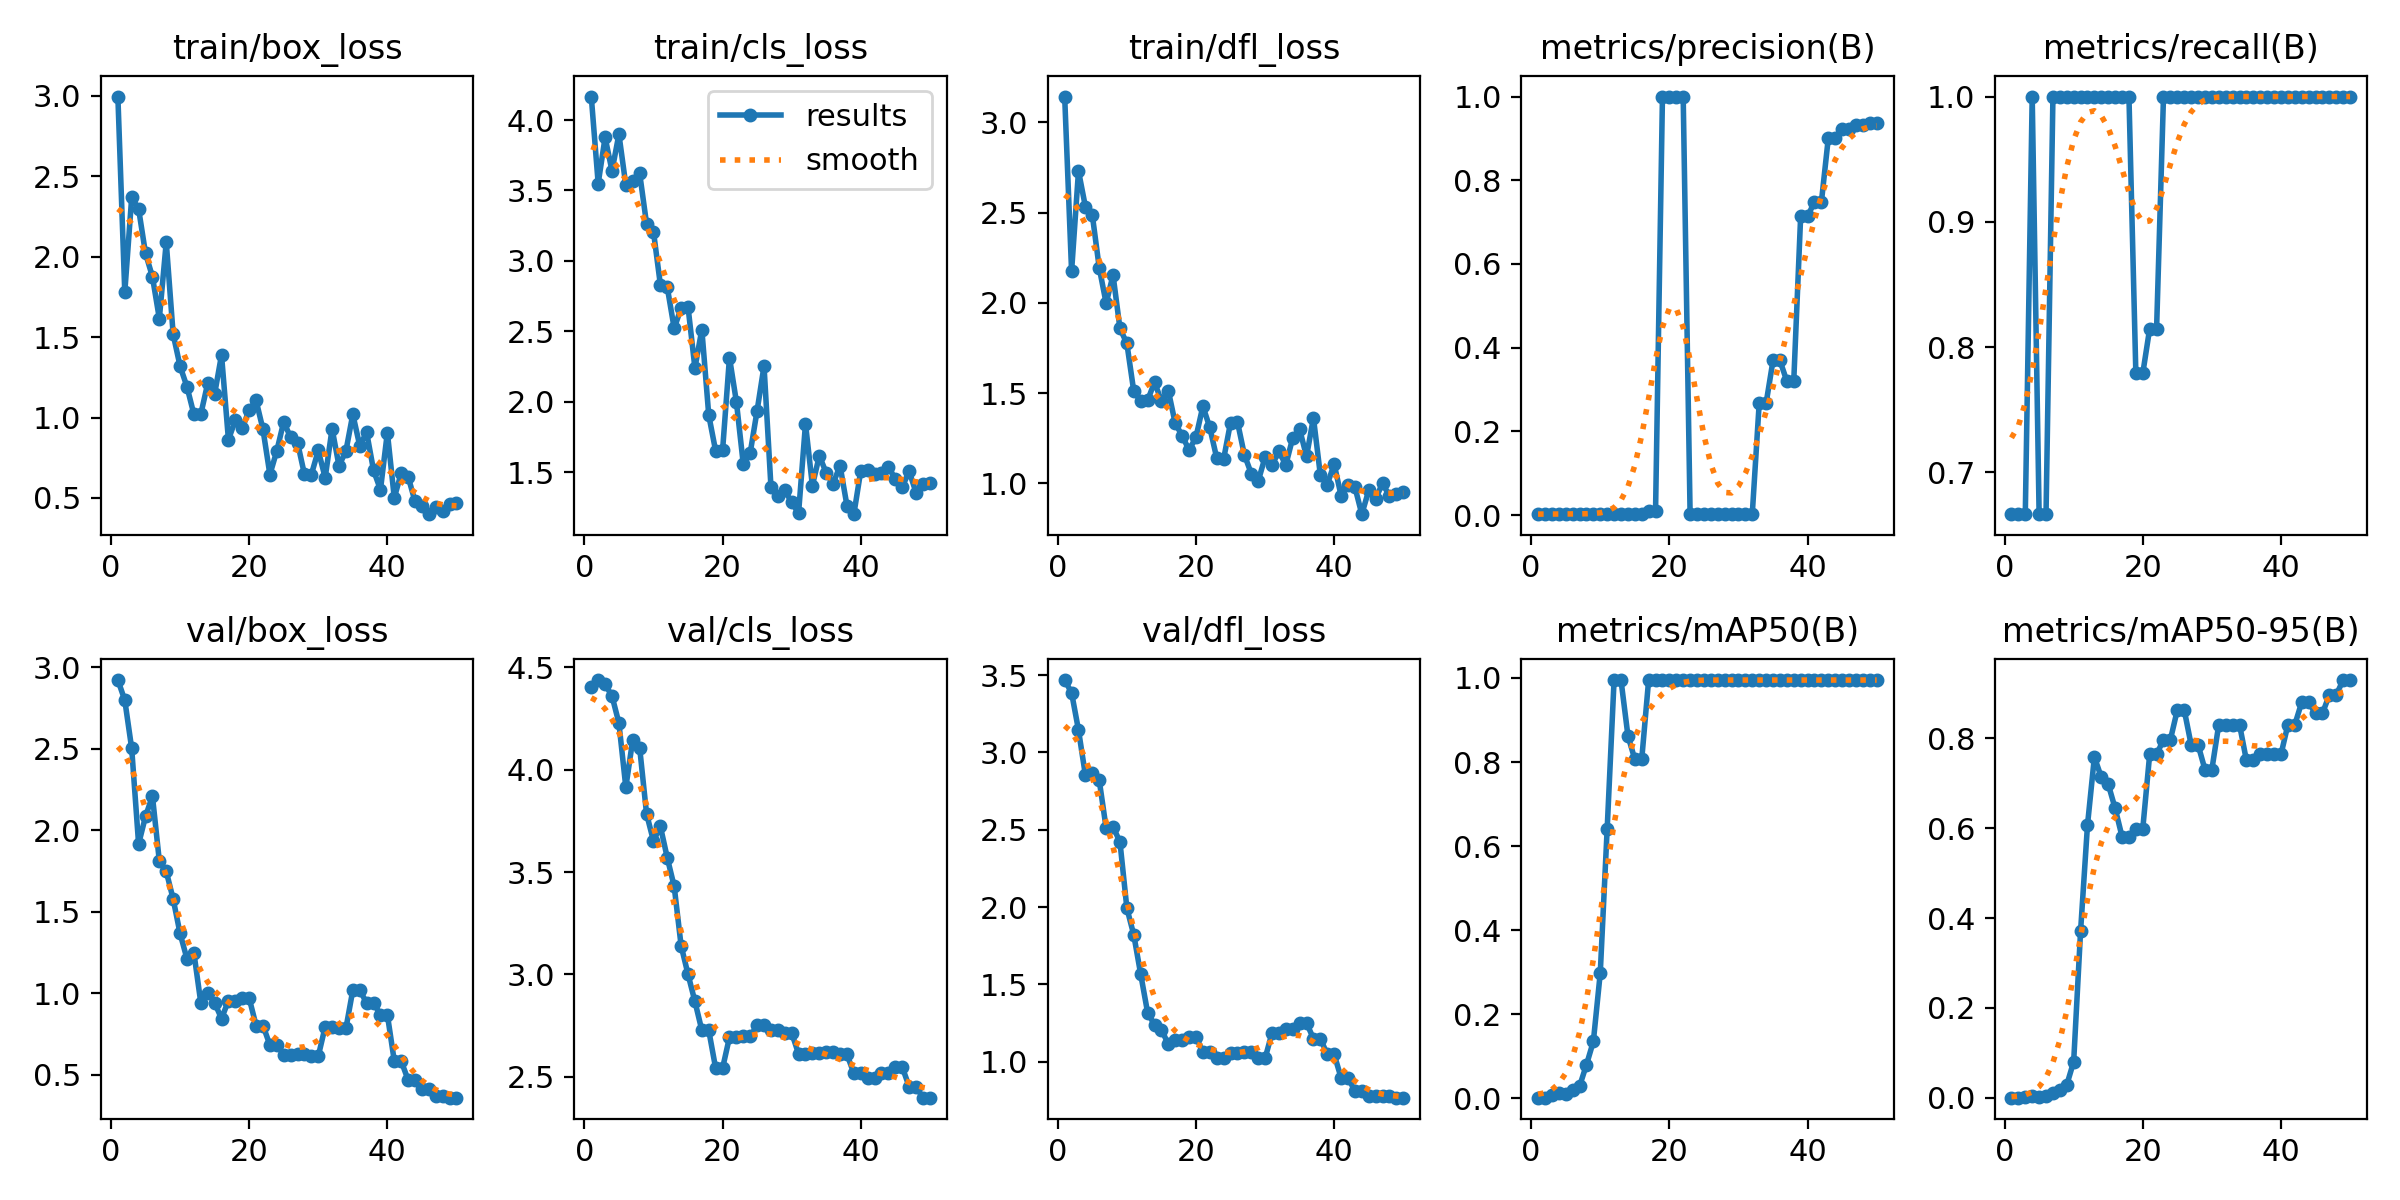

Data behind this chart, as committed beside it:
epoch, time, train/box_loss, train/cls_loss, train/dfl_loss, metrics/precision(B), metrics/recall(B), metrics/mAP50(B), metrics/mAP50-95(B), val/box_loss, val/cls_loss, val/dfl_loss, lr/pg0, lr/pg1, lr/pg2
1, 3.593, 2.996, 4.167, 3.144, 0.00222, 0.6667, 0.00194, 0.00058, 2.923, 4.402, 3.468, 0, 0, 0
2, 11.08, 1.779, 3.549, 2.175, 0.00222, 0.6667, 0.00195, 0.00058, 2.799, 4.438, 3.385, 1.9604e-05, 1.9604e-05, 1.9604e-05
3, 17.66, 2.369, 3.877, 2.731, 0.00222, 0.6667, 0.00895, 0.0013, 2.503, 4.417, 3.144, 3.8416e-05, 3.8416e-05, 3.8416e-05
4, 22.8, 2.297, 3.64, 2.533, 0.00333, 1, 0.01382, 0.00361, 1.916, 4.361, 2.852, 5.6436e-05, 5.6436e-05, 5.6436e-05
5, 27.93, 2.021, 3.899, 2.487, 0.00222, 0.6667, 0.01085, 0.00217, 2.086, 4.228, 2.868, 7.3664e-05, 7.3664e-05, 7.3664e-05
6, 33.36, 1.876, 3.538, 2.195, 0.00222, 0.6667, 0.02084, 0.00507, 2.211, 3.914, 2.82, 9.01e-05, 9.01e-05, 9.01e-05
7, 38.12, 1.615, 3.565, 1.998, 0.00333, 1, 0.02911, 0.01121, 1.812, 4.147, 2.511, 0.0001057, 0.0001057, 0.0001057
8, 43.16, 2.09, 3.622, 2.154, 0.00333, 1, 0.08002, 0.01864, 1.749, 4.108, 2.519, 0.0001206, 0.0001206, 0.0001206
9, 51.48, 1.518, 3.264, 1.858, 0.00333, 1, 0.1357, 0.02893, 1.579, 3.785, 2.421, 0.0001347, 0.0001347, 0.0001347
10, 56.55, 1.319, 3.209, 1.775, 0.00333, 1, 0.2985, 0.08057, 1.367, 3.652, 1.993, 0.0001479, 0.0001479, 0.0001479
11, 61.64, 1.191, 2.83, 1.51, 0.00333, 1, 0.6413, 0.3707, 1.212, 3.723, 1.82, 0.0001604, 0.0001604, 0.0001604
12, 68.03, 1.02, 2.812, 1.456, 0.00333, 1, 0.995, 0.6066, 1.249, 3.569, 1.567, 0.0001721, 0.0001721, 0.0001721
13, 74.6, 1.021, 2.521, 1.459, 0.00333, 1, 0.995, 0.758, 0.9425, 3.43, 1.318, 0.000183, 0.000183, 0.000183
14, 80.24, 1.212, 2.666, 1.56, 0.00333, 1, 0.863, 0.7129, 1.005, 3.14, 1.239, 0.0001931, 0.0001931, 0.0001931
15, 84.94, 1.145, 2.674, 1.456, 0.00333, 1, 0.8064, 0.6976, 0.9416, 3, 1.207, 0.0002024, 0.0002024, 0.0002024
16, 91.05, 1.389, 2.239, 1.513, 0.00333, 1, 0.8064, 0.6439, 0.8454, 2.867, 1.115, 0.0002109, 0.0002109, 0.0002109
17, 96.17, 0.8616, 2.512, 1.331, 0.00949, 1, 0.995, 0.5811, 0.9546, 2.726, 1.144, 0.0002186, 0.0002186, 0.0002186
18, 100.4, 0.9841, 1.905, 1.264, 0.00949, 1, 0.995, 0.5811, 0.9546, 2.726, 1.144, 0.0002256, 0.0002256, 0.0002256
19, 106.7, 0.9319, 1.65, 1.183, 1, 0.779, 0.995, 0.5984, 0.9705, 2.541, 1.162, 0.0002317, 0.0002317, 0.0002317
20, 112, 1.048, 1.653, 1.255, 1, 0.779, 0.995, 0.5984, 0.9705, 2.541, 1.162, 0.000237, 0.000237, 0.000237
21, 118.1, 1.107, 2.314, 1.427, 1, 0.8147, 0.995, 0.7637, 0.8025, 2.693, 1.064, 0.0002416, 0.0002416, 0.0002416
22, 124.9, 0.9258, 2, 1.309, 1, 0.8147, 0.995, 0.7637, 0.8025, 2.693, 1.064, 0.0002454, 0.0002454, 0.0002454
23, 129.7, 0.6455, 1.556, 1.14, 0.00333, 1, 0.995, 0.7966, 0.6826, 2.697, 1.027, 0.0002483, 0.0002483, 0.0002483
24, 134.1, 0.7923, 1.637, 1.133, 0.00333, 1, 0.995, 0.7966, 0.6826, 2.697, 1.027, 0.0002505, 0.0002505, 0.0002505
25, 139.6, 0.9736, 1.937, 1.336, 0.00333, 1, 0.995, 0.8625, 0.6238, 2.75, 1.055, 0.0002519, 0.0002519, 0.0002519
26, 144.6, 0.8762, 2.253, 1.341, 0.00333, 1, 0.995, 0.8625, 0.6238, 2.75, 1.055, 0.0002525, 0.0002525, 0.0002525
27, 149.2, 0.844, 1.397, 1.158, 0.00333, 1, 0.995, 0.7852, 0.6293, 2.728, 1.061, 0.0002523, 0.0002523, 0.0002523
28, 153.9, 0.6466, 1.327, 1.054, 0.00333, 1, 0.995, 0.7852, 0.6293, 2.728, 1.061, 0.0002513, 0.0002513, 0.0002513
29, 158.6, 0.6453, 1.371, 1.011, 0.00333, 1, 0.995, 0.7301, 0.6144, 2.714, 1.022, 0.0002495, 0.0002495, 0.0002495
30, 163, 0.7952, 1.285, 1.144, 0.00333, 1, 0.995, 0.7301, 0.6144, 2.714, 1.022, 0.000247, 0.000247, 0.000247
31, 168.4, 0.6259, 1.209, 1.1, 0.00333, 1, 0.995, 0.8302, 0.7946, 2.611, 1.186, 0.0002436, 0.0002436, 0.0002436
32, 173.4, 0.9306, 1.843, 1.177, 0.00333, 1, 0.995, 0.8302, 0.7946, 2.611, 1.186, 0.0002394, 0.0002394, 0.0002394
33, 178.3, 0.6994, 1.404, 1.101, 0.2673, 1, 0.995, 0.8302, 0.7842, 2.614, 1.211, 0.0002345, 0.0002345, 0.0002345
34, 182.8, 0.7916, 1.616, 1.251, 0.2673, 1, 0.995, 0.8302, 0.7842, 2.614, 1.211, 0.0002288, 0.0002288, 0.0002288
35, 187.3, 1.02, 1.495, 1.299, 0.3695, 1, 0.995, 0.7504, 1.02, 2.62, 1.251, 0.0002222, 0.0002222, 0.0002222
36, 191.8, 0.825, 1.418, 1.148, 0.3695, 1, 0.995, 0.7504, 1.02, 2.62, 1.251, 0.0002149, 0.0002149, 0.0002149
37, 196.5, 0.9079, 1.545, 1.363, 0.32, 1, 0.995, 0.7637, 0.9407, 2.609, 1.15, 0.0002068, 0.0002068, 0.0002068
38, 201.5, 0.6718, 1.262, 1.046, 0.32, 1, 0.995, 0.7637, 0.9407, 2.609, 1.15, 0.0001979, 0.0001979, 0.0001979
39, 206.3, 0.5511, 1.201, 0.9927, 0.7141, 1, 0.995, 0.7637, 0.8685, 2.516, 1.048, 0.0001882, 0.0001882, 0.0001882
40, 210.8, 0.9068, 1.509, 1.106, 0.7141, 1, 0.995, 0.7637, 0.8685, 2.516, 1.048, 0.0001777, 0.0001777, 0.0001777
41, 216.6, 0.501, 1.515, 0.9312, 0.7478, 1, 0.995, 0.8296, 0.5847, 2.496, 0.8965, 0.0001664, 0.0001664, 0.0001664
42, 221.2, 0.6542, 1.487, 0.9928, 0.7478, 1, 0.995, 0.8296, 0.5847, 2.496, 0.8965, 0.0001543, 0.0001543, 0.0001543
43, 226, 0.6329, 1.493, 0.9791, 0.9008, 1, 0.995, 0.8796, 0.4685, 2.52, 0.8109, 0.0001415, 0.0001415, 0.0001415
44, 231, 0.4786, 1.539, 0.8285, 0.9008, 1, 0.995, 0.8796, 0.4685, 2.52, 0.8109, 0.0001278, 0.0001278, 0.0001278
45, 236, 0.448, 1.45, 0.9601, 0.9235, 1, 0.995, 0.8549, 0.4111, 2.547, 0.7781, 0.0001133, 0.0001133, 0.0001133
46, 243.4, 0.399, 1.392, 0.9137, 0.9235, 1, 0.995, 0.8549, 0.4111, 2.547, 0.7781, 9.81e-05, 9.81e-05, 9.81e-05
47, 249, 0.4441, 1.507, 1, 0.932, 1, 0.995, 0.8961, 0.3705, 2.451, 0.7804, 8.2064e-05, 8.2064e-05, 8.2064e-05
48, 254.6, 0.4199, 1.353, 0.9287, 0.932, 1, 0.995, 0.8961, 0.3705, 2.451, 0.7804, 6.5236e-05, 6.5236e-05, 6.5236e-05
49, 259.3, 0.4626, 1.415, 0.9397, 0.9369, 1, 0.995, 0.9291, 0.3595, 2.397, 0.7681, 4.7616e-05, 4.7616e-05, 4.7616e-05
50, 265.2, 0.4686, 1.422, 0.9519, 0.9369, 1, 0.995, 0.9291, 0.3595, 2.397, 0.7681, 2.9204e-05, 2.9204e-05, 2.9204e-05
